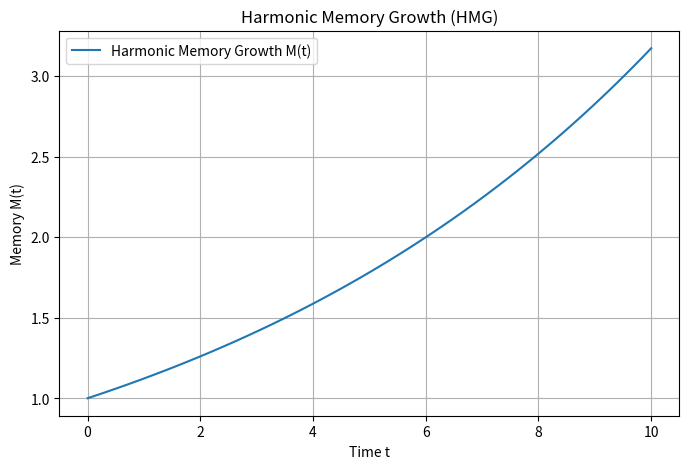
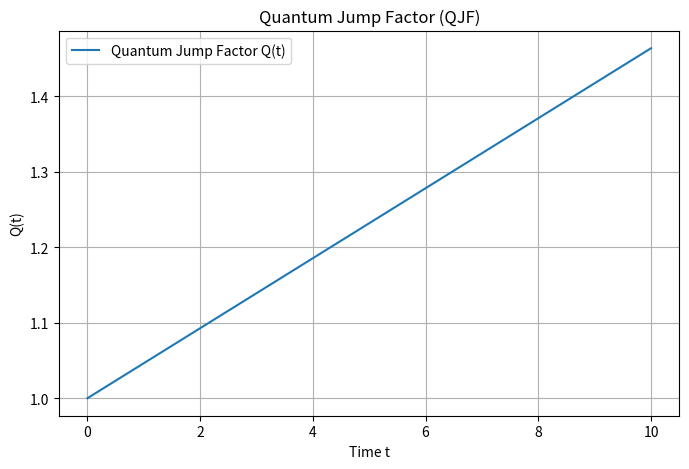

Python code for these plots, in order:
import numpy as np
import matplotlib.pyplot as plt

# -------------------------------
# 1. Samson's Law (Feedback Stabilization)
# -------------------------------
k_const = 0.1        # Feedback constant
T_value = 2.0        # Constant time interval
n_segments = 5       # Number of segments

# Generate random ΔF values (force changes) for 5 segments
Delta_F = np.random.uniform(-10, 10, size=n_segments)
Delta_E = k_const * Delta_F
S_segments = Delta_E / T_value

print("Samson's Law Simulation:")
print("ΔF values:", Delta_F)
print("Computed ΔE values (k * ΔF):", Delta_E)
print("Stabilization rates S (ΔE/T):", S_segments)
print("Overall average S:", np.mean(S_segments))
print()

# -------------------------------
# 2. Multi-Dimensional Samson (MDS)
# -------------------------------
dims = 2           # Number of dimensions
n_segments = 5     # Segments per dimension
k_i = 0.1          # Feedback constant per segment

# Generate random ΔF and T values for each dimension
Delta_F_md = np.random.uniform(-10, 10, size=(dims, n_segments))
T_md = np.random.uniform(1, 5, size=(dims, n_segments))
Delta_E_md = k_i * Delta_F_md

# For each dimension, compute S_d = (sum(ΔE_i))/(sum(T_i))
S_d = np.sum(Delta_E_md, axis=1) / np.sum(T_md, axis=1)

print("Multi-Dimensional Samson (MDS) Simulation:")
print("ΔF for each dimension:\n", Delta_F_md)
print("T values for each dimension:\n", T_md)
print("Computed ΔE for each dimension:\n", Delta_E_md)
print("Stabilization rates S_d for each dimension:", S_d)
print()

# -------------------------------
# 3. Harmonic Memory Growth (HMG)
# -------------------------------
M0 = 1.0         # Initial memory capacity
alpha = 0.2      # Growth rate constant
C_const = 0.35   # Harmonic constant (target)
# [redacted]
H_val = 0.9272

t_vals = np.linspace(0, 10, 100)
M_t = M0 * np.exp(alpha * (H_val - C_const) * t_vals)

plt.figure(figsize=(8,5))
plt.plot(t_vals, M_t, label="Harmonic Memory Growth M(t)")
plt.title("Harmonic Memory Growth (HMG)")
plt.xlabel("Time t")
plt.ylabel("Memory M(t)")
plt.legend()
plt.grid(True)
plt.show()

# -------------------------------
# 4. Quantum Jump Factor (QJF)
# -------------------------------
Q_factor = 0.05  # Weight adjustment for quantum transitions
Q_t = 1 + H_val * t_vals * Q_factor

plt.figure(figsize=(8,5))
plt.plot(t_vals, Q_t, label="Quantum Jump Factor Q(t)")
plt.title("Quantum Jump Factor (QJF)")
plt.xlabel("Time t")
plt.ylabel("Q(t)")
plt.legend()
plt.grid(True)
plt.show()

# -------------------------------
# 5. Task Distribution
# -------------------------------
n_nodes = 5
W = np.random.uniform(1, 10, size=n_nodes)      # Workload demands
C_nodes = np.random.uniform(1, 10, size=n_nodes)  # Node capacities

# Calculate task distribution for each node
task_distribution = (W * C_nodes) / np.sum(W * C_nodes)

print("Task Distribution Simulation:")
print("Workload demands W:", W)
print("Capacities C:", C_nodes)
print("Task distribution T(i):", task_distribution)
print("Sum of task distribution (should be 1):", np.sum(task_distribution))
